Photos from the image-classification dataset "neural" in the GitHub repository Baldunica/neural. Its 4 classes are: broadleaf plant, grass, soil, soybean.

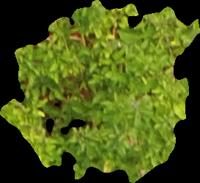
Label: broadleaf plant

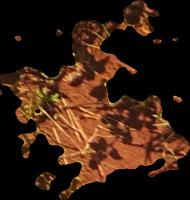
Label: soil

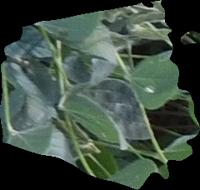
Label: soybean

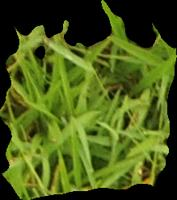
Label: grass

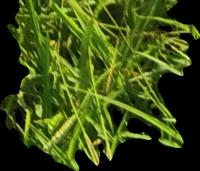
Label: grass

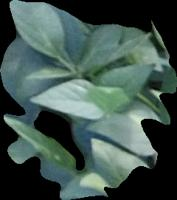
Label: soybean
